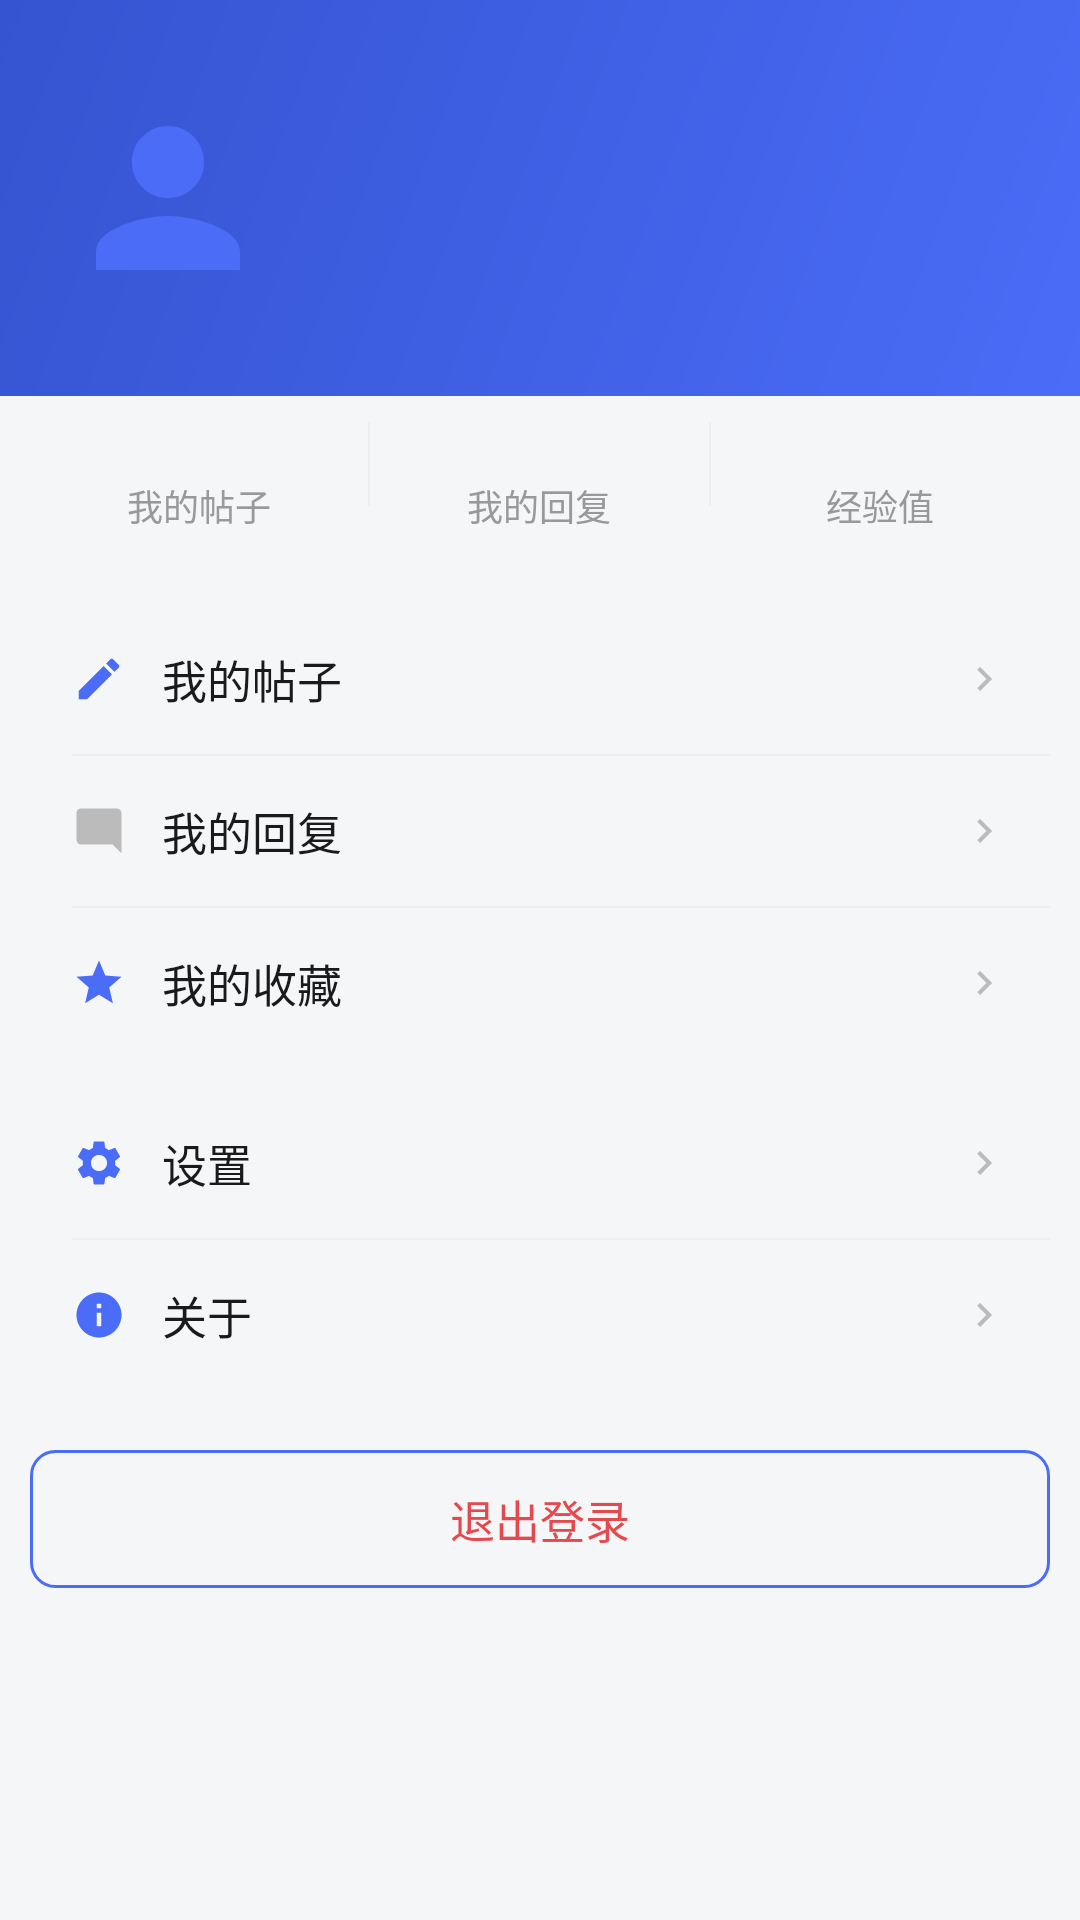

The Android layout XML behind this screen, and the referenced resources:
<!-- AndroidManifest.xml: application theme Theme.SimpleForum -->
<!-- res/layout/fragment_mine.xml -->
<?xml version="1.0" encoding="utf-8"?>
<ScrollView xmlns:android="http://schemas.android.com/apk/res/android"
    xmlns:tools="http://schemas.android.com/tools"
    android:layout_width="match_parent"
    android:layout_height="match_parent"
    android:background="@color/bg_page">

    <LinearLayout
        android:layout_width="match_parent"
        android:layout_height="wrap_content"
        android:orientation="vertical">

        
        <LinearLayout
            android:id="@+id/ll_user_info"
            android:layout_width="match_parent"
            android:layout_height="wrap_content"
            android:background="@drawable/bg_profile_header"
            android:gravity="center_vertical"
            android:orientation="horizontal"
            android:paddingStart="20dp"
            android:paddingTop="28dp"
            android:paddingEnd="20dp"
            android:paddingBottom="28dp">

            <ImageView
                android:id="@+id/iv_avatar"
                android:layout_width="@dimen/avatar_size_large"
                android:layout_height="@dimen/avatar_size_large"
                android:background="@drawable/bg_avatar_placeholder"
                android:contentDescription="头像"
                android:src="@drawable/ic_avatar_default" />

            <LinearLayout
                android:layout_width="0dp"
                android:layout_height="wrap_content"
                android:layout_marginStart="14dp"
                android:layout_weight="1"
                android:orientation="vertical">

                <TextView
                    android:id="@+id/tv_nickname"
                    android:layout_width="wrap_content"
                    android:layout_height="wrap_content"
                    android:textColor="#FFFFFF"
                    android:textSize="20sp"
                    android:textStyle="bold"
                    tools:text="管理员" />

                <TextView
                    android:id="@+id/tv_signature"
                    android:layout_width="match_parent"
                    android:layout_height="wrap_content"
                    android:layout_marginTop="6dp"
                    android:alpha="0.85"
                    android:ellipsize="end"
                    android:maxLines="1"
                    android:textColor="#E8EDFE"
                    android:textSize="12sp"
                    tools:text="这里的管理员，有问题可以私信我" />

                <TextView
                    android:id="@+id/tv_level"
                    android:layout_width="wrap_content"
                    android:layout_height="wrap_content"
                    android:layout_marginTop="8dp"
                    android:background="@drawable/bg_level_badge"
                    android:paddingStart="8dp"
                    android:paddingTop="2dp"
                    android:paddingEnd="8dp"
                    android:paddingBottom="2dp"
                    android:textColor="#FFFFFF"
                    android:textSize="11sp"
                    tools:text="Lv.8" />
            </LinearLayout>
        </LinearLayout>

        
        <LinearLayout
            android:layout_width="match_parent"
            android:layout_height="wrap_content"
            android:layout_marginStart="@dimen/card_margin"
            android:layout_marginTop="-14dp"
            android:layout_marginEnd="@dimen/card_margin"
            android:background="@drawable/bg_card"
            android:elevation="2dp"
            android:orientation="horizontal"
            android:paddingTop="14dp"
            android:paddingBottom="14dp">

            <LinearLayout
                android:id="@+id/ll_stat_topic"
                style="@style/ProfileStatItem">

                <TextView
                    android:id="@+id/tv_topic_count"
                    style="@style/ProfileStatNumber"
                    tools:text="12" />

                <TextView
                    style="@style/ProfileStatLabel"
                    android:text="@string/my_topics" />
            </LinearLayout>

            <View
                android:layout_width="@dimen/divider_height"
                android:layout_height="28dp"
                android:layout_gravity="center_vertical"
                android:background="@color/divider" />

            <LinearLayout
                android:id="@+id/ll_stat_reply"
                style="@style/ProfileStatItem">

                <TextView
                    android:id="@+id/tv_reply_count"
                    style="@style/ProfileStatNumber"
                    tools:text="24" />

                <TextView
                    style="@style/ProfileStatLabel"
                    android:text="@string/my_replies" />
            </LinearLayout>

            <View
                android:layout_width="@dimen/divider_height"
                android:layout_height="28dp"
                android:layout_gravity="center_vertical"
                android:background="@color/divider" />

            <LinearLayout
                android:id="@+id/ll_stat_exp"
                style="@style/ProfileStatItem">

                <TextView
                    android:id="@+id/tv_exp"
                    style="@style/ProfileStatNumber"
                    tools:text="860" />

                <TextView
                    style="@style/ProfileStatLabel"
                    android:text="经验值" />
            </LinearLayout>
        </LinearLayout>

        
        <LinearLayout
            android:layout_width="match_parent"
            android:layout_height="wrap_content"
            android:layout_marginStart="@dimen/card_margin"
            android:layout_marginTop="@dimen/card_margin"
            android:layout_marginEnd="@dimen/card_margin"
            android:background="@drawable/bg_card"
            android:orientation="vertical">

            <LinearLayout
                android:id="@+id/ll_my_topics"
                style="@style/ProfileMenuItem">

                <ImageView
                    style="@style/ProfileMenuIcon"
                    android:contentDescription="@string/my_topics"
                    android:src="@drawable/ic_edit" />

                <TextView
                    style="@style/ProfileMenuText"
                    android:text="@string/my_topics" />

                <ImageView style="@style/ProfileMenuArrow" />
            </LinearLayout>

            <View style="@style/ProfileMenuDivider" />

            <LinearLayout
                android:id="@+id/ll_my_replies"
                style="@style/ProfileMenuItem">

                <ImageView
                    style="@style/ProfileMenuIcon"
                    android:contentDescription="@string/my_replies"
                    android:src="@drawable/ic_comment_small" />

                <TextView
                    style="@style/ProfileMenuText"
                    android:text="@string/my_replies" />

                <ImageView style="@style/ProfileMenuArrow" />
            </LinearLayout>

            <View style="@style/ProfileMenuDivider" />

            <LinearLayout
                android:id="@+id/ll_my_collect"
                style="@style/ProfileMenuItem">

                <ImageView
                    style="@style/ProfileMenuIcon"
                    android:contentDescription="@string/my_collect"
                    android:src="@drawable/ic_star" />

                <TextView
                    style="@style/ProfileMenuText"
                    android:text="@string/my_collect" />

                <ImageView style="@style/ProfileMenuArrow" />
            </LinearLayout>
        </LinearLayout>

        <LinearLayout
            android:layout_width="match_parent"
            android:layout_height="wrap_content"
            android:layout_marginStart="@dimen/card_margin"
            android:layout_marginTop="@dimen/card_margin"
            android:layout_marginEnd="@dimen/card_margin"
            android:background="@drawable/bg_card"
            android:orientation="vertical">

            <LinearLayout
                android:id="@+id/ll_settings"
                style="@style/ProfileMenuItem">

                <ImageView
                    style="@style/ProfileMenuIcon"
                    android:contentDescription="@string/settings"
                    android:src="@drawable/ic_settings" />

                <TextView
                    style="@style/ProfileMenuText"
                    android:text="@string/settings" />

                <ImageView style="@style/ProfileMenuArrow" />
            </LinearLayout>

            <View style="@style/ProfileMenuDivider" />

            <LinearLayout
                android:id="@+id/ll_about"
                style="@style/ProfileMenuItem">

                <ImageView
                    style="@style/ProfileMenuIcon"
                    android:contentDescription="@string/about"
                    android:src="@drawable/ic_info" />

                <TextView
                    style="@style/ProfileMenuText"
                    android:text="@string/about" />

                <ImageView style="@style/ProfileMenuArrow" />
            </LinearLayout>
        </LinearLayout>

        <TextView
            android:id="@+id/btn_logout"
            android:layout_width="match_parent"
            android:layout_height="@dimen/button_height"
            android:layout_marginStart="@dimen/card_margin"
            android:layout_marginTop="20dp"
            android:layout_marginEnd="@dimen/card_margin"
            android:layout_marginBottom="24dp"
            android:background="@drawable/bg_button_outline"
            android:gravity="center"
            android:text="@string/action_logout"
            android:textColor="@color/state_error"
            android:textSize="15sp" />

    </LinearLayout>
</ScrollView>
<!-- resources referenced by this layout -->
<resources>
  <color name="bg_page">#F5F6F8</color>
  <color name="divider">#EEEEEE</color>
  <color name="state_error">#E5484D</color>
  <dimen name="avatar_size_large">72dp</dimen>
  <dimen name="button_height">46dp</dimen>
  <dimen name="card_margin">10dp</dimen>
  <dimen name="divider_height">0.5dp</dimen>
  <!-- drawable bg_profile_header (drawable) -->
  <?xml version="1.0" encoding="utf-8"?>
  <shape xmlns:android="http://schemas.android.com/apk/res/android"
      android:shape="rectangle">
      <gradient
          android:angle="135"
          android:startColor="@color/brand_primary"
          android:endColor="@color/brand_primary_dark" />
  </shape>
  <string name="about">关于</string>
  <string name="action_logout">退出登录</string>
  <string name="my_collect">我的收藏</string>
  <string name="my_replies">我的回复</string>
  <string name="my_topics">我的帖子</string>
  <string name="settings">设置</string>
  <style name="ProfileMenuArrow">
          <item name="android:layout_width">16dp</item>
          <item name="android:layout_height">16dp</item>
          <item name="android:src">@drawable/ic_arrow_right</item>
      </style>
  <style name="ProfileMenuDivider">
          <item name="android:layout_width">match_parent</item>
          <item name="android:layout_height">@dimen/divider_height</item>
          <item name="android:layout_marginStart">@dimen/card_padding</item>
          <item name="android:background">@color/divider</item>
      </style>
  <style name="ProfileMenuIcon">
          <item name="android:layout_width">@dimen/icon_small</item>
          <item name="android:layout_height">@dimen/icon_small</item>
      </style>
  <style name="ProfileMenuText">
          <item name="android:layout_width">0dp</item>
          <item name="android:layout_height">wrap_content</item>
          <item name="android:layout_weight">1</item>
          <item name="android:layout_marginStart">12dp</item>
          <item name="android:textSize">15sp</item>
          <item name="android:textColor">@color/text_primary</item>
      </style>
  <style name="ProfileStatLabel">
          <item name="android:layout_width">wrap_content</item>
          <item name="android:layout_height">wrap_content</item>
          <item name="android:layout_marginTop">3dp</item>
          <item name="android:textSize">12sp</item>
          <item name="android:textColor">@color/text_tertiary</item>
      </style>
  <style name="ProfileStatNumber">
          <item name="android:layout_width">wrap_content</item>
          <item name="android:layout_height">wrap_content</item>
          <item name="android:textSize">18sp</item>
          <item name="android:textColor">@color/text_primary</item>
          <item name="android:textStyle">bold</item>
      </style>
  <color name="brand_primary_light">#E8EDFE</color>
  <color name="brand_primary">#4A6CF7</color>
  <color name="transparent">#00000000</color>
  <color name="brand_primary_dark">#3554D1</color>
  <color name="text_hint">#BBBBBB</color>
  <!-- drawable ic_arrow_right (drawable) -->
  <?xml version="1.0" encoding="utf-8"?>
  <vector xmlns:android="http://schemas.android.com/apk/res/android"
      android:width="24dp"
      android:height="24dp"
      android:viewportWidth="24"
      android:viewportHeight="24"
      android:tint="@color/text_hint">
      <path
          android:fillColor="#FF000000"
          android:pathData="M8.59,16.59L13.17,12 8.59,7.41 10,6l6,6 -6,6z" />
  </vector>
  <dimen name="card_padding">14dp</dimen>
  <dimen name="icon_small">18dp</dimen>
  <color name="text_primary">#1A1A1A</color>
  <color name="text_tertiary">#999999</color>
  <color name="brand_accent">#FF6B6B</color>
  <color name="text_secondary">#666666</color>
  <color name="bg_card">#FFFFFF</color>
</resources>
